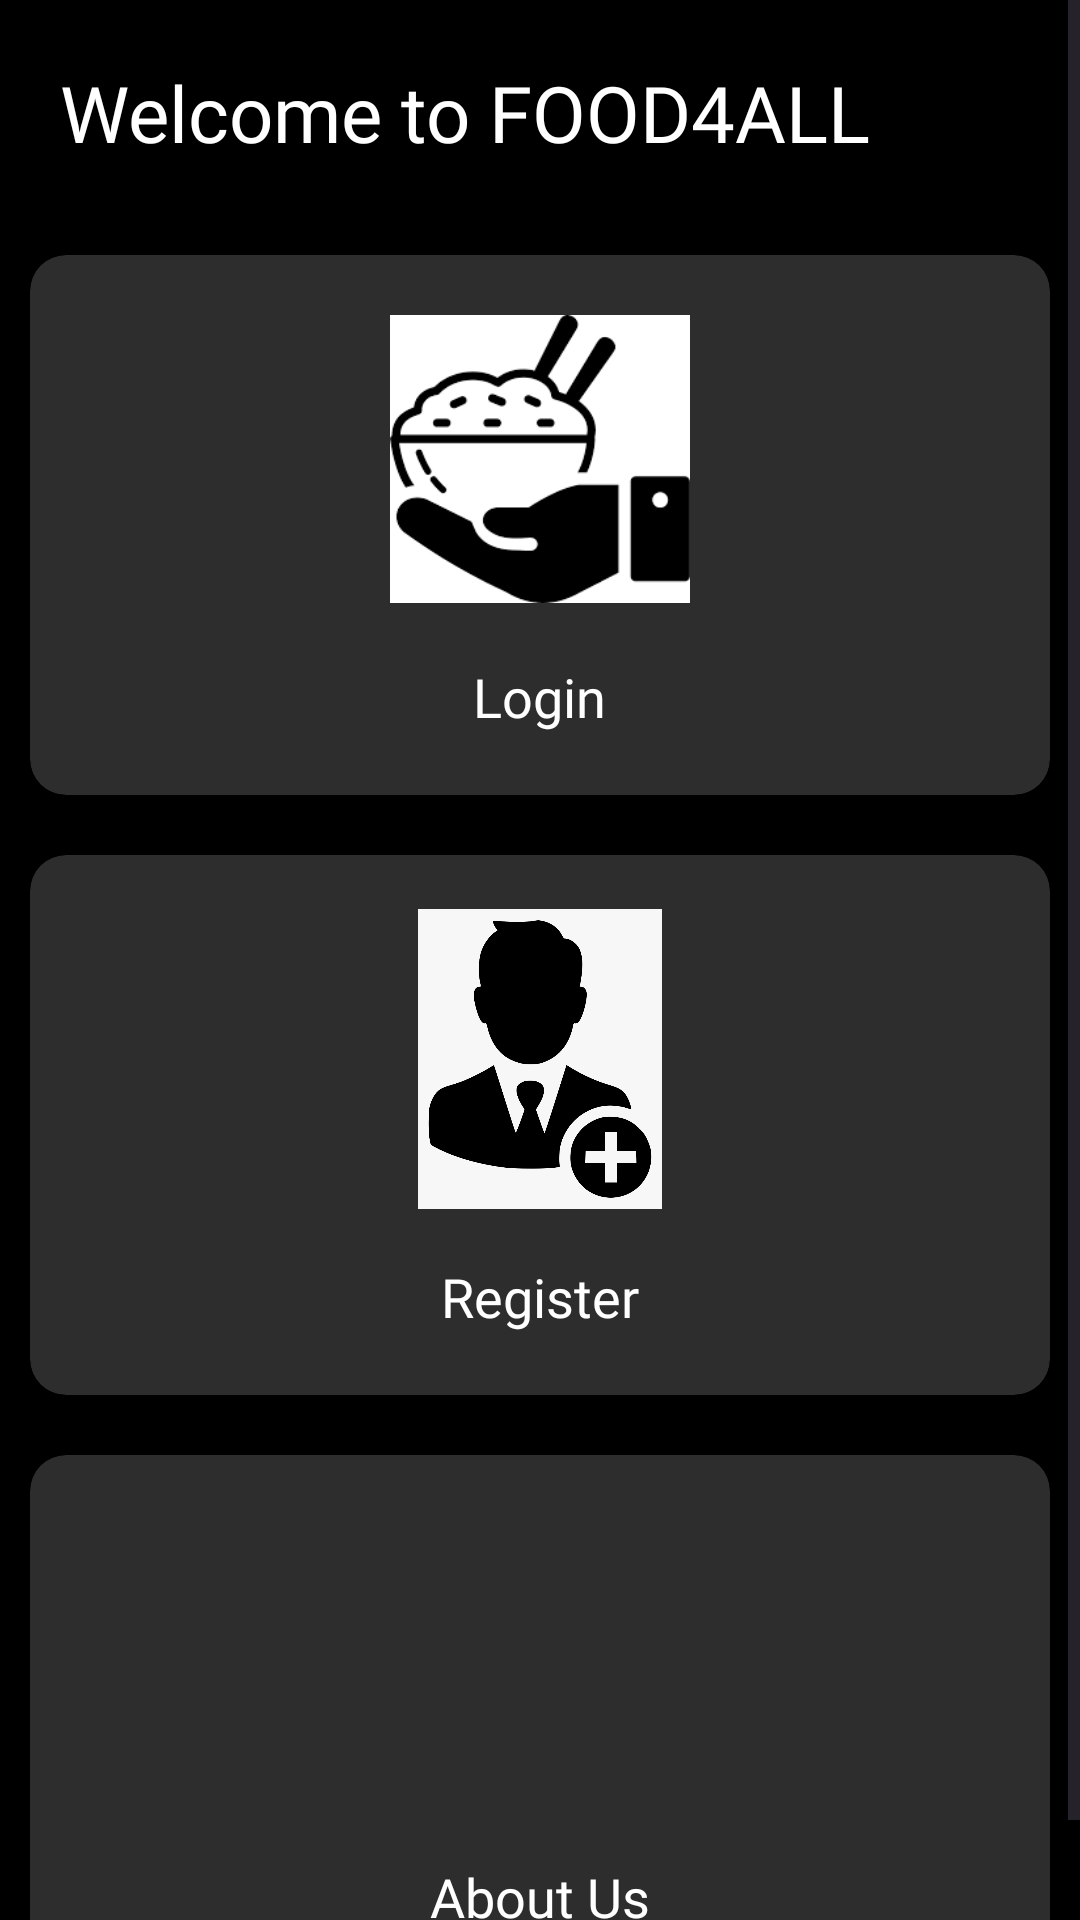

Reconstruct the res/layout file that produces this screen, plus the resources it refers to.
<!-- AndroidManifest.xml: application theme Base.Theme.FOOD4ALL -->
<!-- res/layout/activity_landingpage.xml -->
<?xml version="1.0" encoding="utf-8"?>
<ScrollView
    xmlns:android="http://schemas.android.com/apk/res/android"
    xmlns:app="http://schemas.android.com/apk/res-auto"
    xmlns:tools="http://schemas.android.com/tools"
    android:layout_width="match_parent"
    android:layout_height="match_parent"
    android:background="@color/black"
    tools:context=".landingpage">
    <LinearLayout
        android:layout_width="match_parent"
        android:layout_height="match_parent"
        android:orientation="vertical"
        tools:ignore="ScrollViewSize">
        <TextView
            android:layout_width="wrap_content"
            android:layout_height="wrap_content"
            android:text="@string/welcome"
            android:fontFamily="@font/opensans"
            android:textSize="26sp"
            android:textColor="@color/white"
            android:layout_margin="20dp"/>

        <androidx.cardview.widget.CardView
            android:id="@+id/cardLogin"
            android:clickable="true"
            android:layout_width="match_parent"
            android:layout_height="180dp"
            app:cardCornerRadius="12dp"
            app:cardElevation="5dp"
            app:cardBackgroundColor="@color/gray"
            android:layout_margin="10dp"
            tools:ignore="KeyboardInaccessibleWidget">

            <ImageView
                android:layout_width="100dp"
                android:layout_height="100dp"
                android:src="@drawable/donate"
                android:layout_marginTop="18dp"
                android:layout_gravity="center_horizontal"
                tools:ignore="ContentDescription" />
            <TextView
                android:layout_width="wrap_content"
                android:layout_height="wrap_content"
                android:text="@string/login"
                android:fontFamily="@font/opensans"
                android:textSize="18sp"
                android:textColor="@color/white"
                android:layout_marginTop="135dp"
                android:layout_gravity="center_horizontal"/>

        </androidx.cardview.widget.CardView>

        <androidx.cardview.widget.CardView
            android:id="@+id/cardRegister"
            android:clickable="true"
            android:layout_width="match_parent"
            android:layout_height="180dp"
            app:cardCornerRadius="12dp"
            app:cardElevation="5dp"
            app:cardBackgroundColor="@color/gray"
            android:layout_margin="10dp"
            tools:ignore="KeyboardInaccessibleWidget">

            <ImageView
                android:layout_width="100dp"
                android:layout_height="100dp"
                android:src="@drawable/add"
                android:layout_marginTop="18dp"
                tools:ignore="ContentDescription"
                android:layout_gravity="center_horizontal"/>
            <TextView
                android:layout_width="wrap_content"
                android:layout_height="wrap_content"
                android:text="@string/register"
                android:fontFamily="@font/opensans"
                android:textSize="18sp"
                android:textColor="@color/white"
                android:layout_marginTop="135dp"
                android:layout_gravity="center_horizontal" />


        </androidx.cardview.widget.CardView>

        <androidx.cardview.widget.CardView
            android:id="@+id/cardAboutus"
            android:clickable="true"
            android:layout_width="match_parent"
            android:layout_height="180dp"
            app:cardCornerRadius="12dp"
            app:cardElevation="5dp"
            app:cardBackgroundColor="@color/gray"
            android:layout_margin="10dp"
            tools:ignore="KeyboardInaccessibleWidget">
            <ImageView
                android:layout_width="100dp"
                android:layout_height="100dp"
                android:src="@drawable/about"
                android:layout_marginTop="18dp"
                tools:ignore="ContentDescription"
                android:layout_gravity="center_horizontal"/>
            <TextView
                android:layout_width="wrap_content"
                android:layout_height="wrap_content"
                android:text="@string/about"
                android:fontFamily="@font/opensans"
                android:textSize="18sp"
                android:textColor="@color/white"
                android:layout_marginTop="135dp"
                android:layout_gravity="center_horizontal" />
        </androidx.cardview.widget.CardView>
    </LinearLayout>
</ScrollView >
<!-- resources referenced by this layout -->
<resources>
  <color name="black">#000</color>
  <color name="gray">#2d2d2d</color>
  <color name="white">#fff</color>
  <!-- drawable add: png bitmap (drawable, 34056 bytes) -->
  <!-- drawable donate: png bitmap (drawable, 3373 bytes) -->
  <string name="about">About Us</string>
  <string name="login">Login</string>
  <string name="register">Register</string>
  <string name="welcome">Welcome to FOOD4ALL</string>
  <style name="Base.Theme.FOOD4ALL" parent="Theme.Material3.DayNight.NoActionBar">
          <item name="colorPrimary">@color/black</item>
          <item name="colorPrimaryDark">@color/black</item>
          <item name="colorAccent">@color/colorAccent</item>
      </style>
  <color name="colorAccent">#D81B60</color>
</resources>
